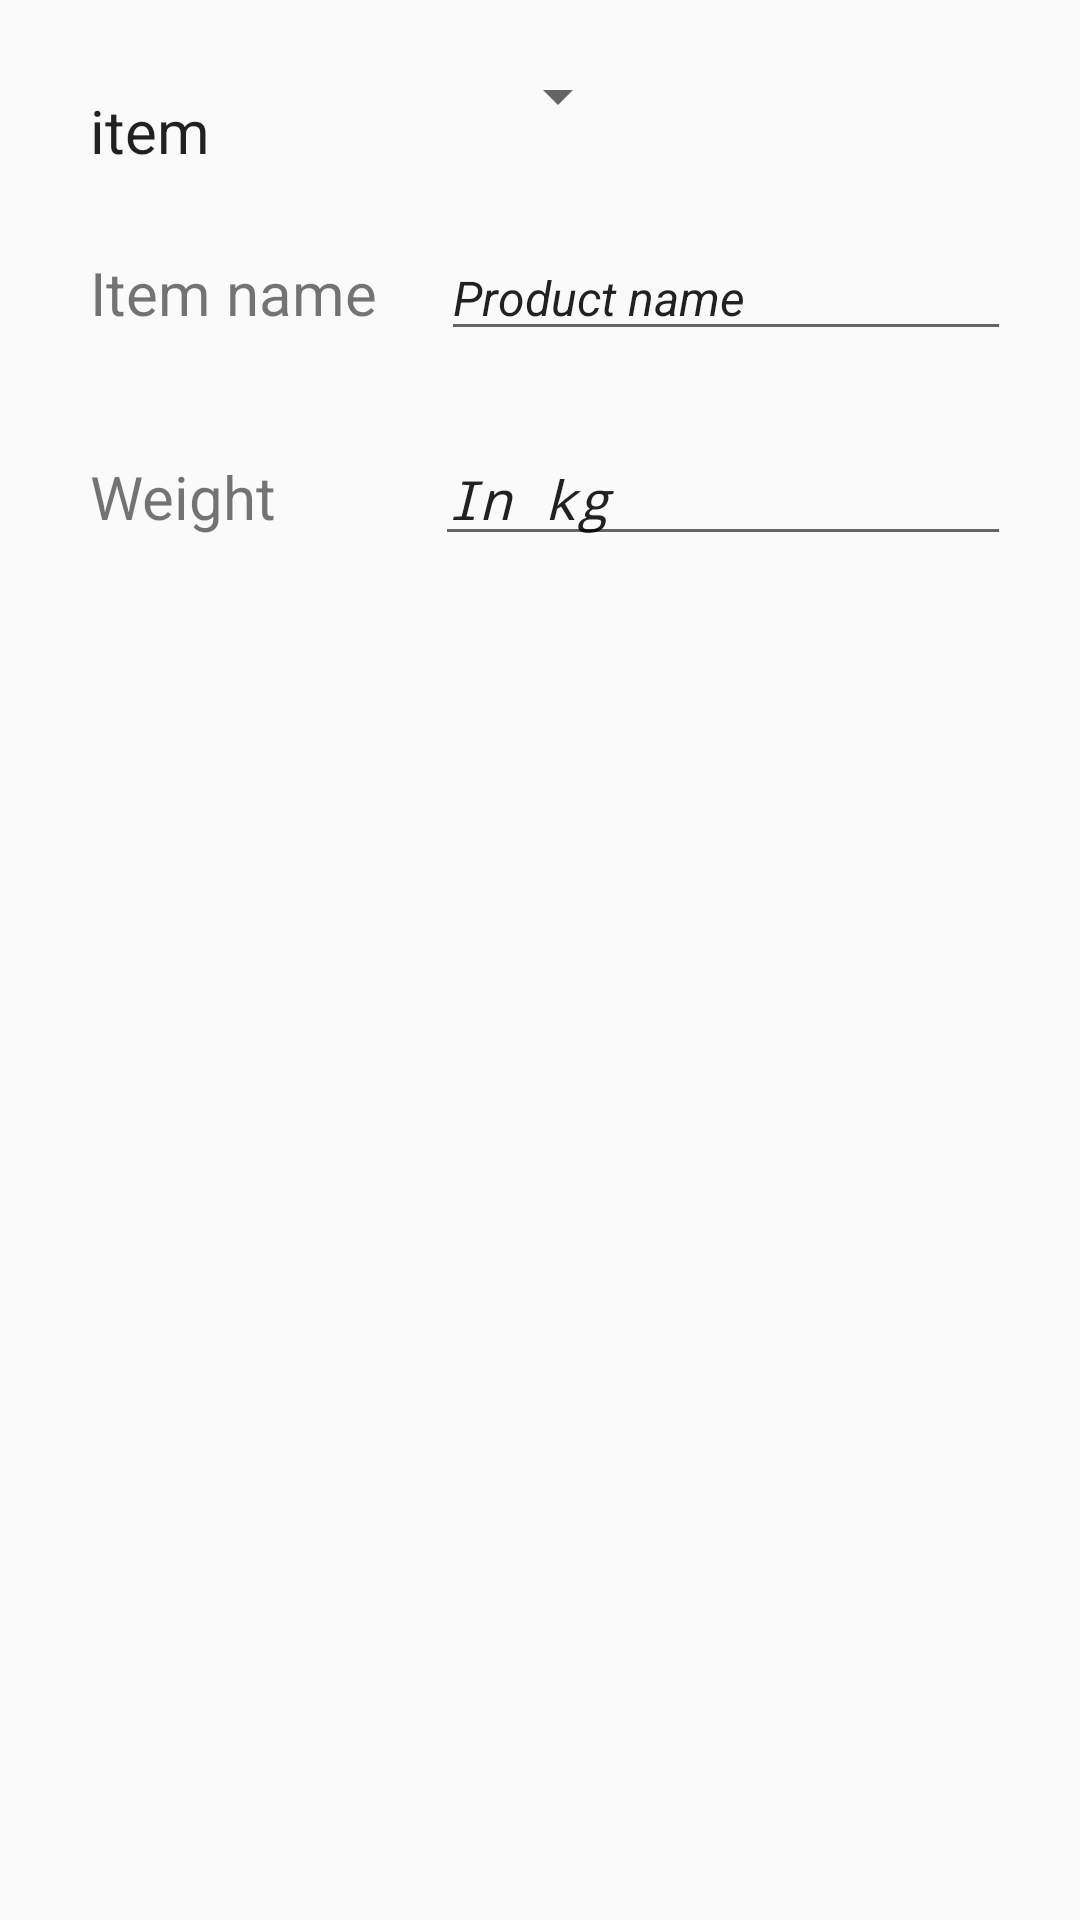

The Android layout XML behind this screen, and the referenced resources:
<!-- AndroidManifest.xml: application theme AppTheme -->
<!-- res/layout/tab2.xml -->
<?xml version="1.0" encoding="utf-8"?>
<RelativeLayout
    android:id="@+id/neworder"
    android:layout_height="match_parent"
    android:layout_width="match_parent"
    xmlns:android="http://schemas.android.com/apk/res/android">

    <TextView
        android:id="@+id/textView"
        android:layout_width="wrap_content"
        android:layout_height="wrap_content"
        android:layout_alignParentStart="true"
        android:layout_alignParentTop="true"
        android:layout_marginStart="30dp"
        android:layout_marginTop="30dp"
        android:text="item"
        android:textAppearance="@style/TextAppearance.AppCompat"
        android:textSize="20sp" />

    <Spinner
        android:id="@+id/spinner1"
        android:layout_width="wrap_content"
        android:layout_height="wrap_content"
        android:layout_alignParentEnd="true"
        android:layout_marginTop="20dp"
        android:layout_marginEnd="150dp"
        android:popupBackground="#FFFF99" />

    <TextView
        android:id="@+id/textView3"
        android:layout_width="wrap_content"
        android:layout_height="wrap_content"
        android:layout_alignParentTop="true"
        android:layout_alignStart="@+id/textView"
        android:layout_marginTop="84dp"
        android:text="Item name"
        android:textSize="20sp" />

    <EditText
        android:id="@+id/editText"
        android:layout_width="wrap_content"
        android:layout_height="wrap_content"
        android:layout_alignBaseline="@+id/textView3"
        android:layout_alignParentEnd="true"
        android:layout_marginEnd="23dp"
        android:ems="10"
        android:inputType="textPersonName"
        android:selectAllOnFocus="false"
        android:singleLine="false"
        android:text="Product name"
        android:textAppearance="@android:style/TextAppearance.Material.Small"
        android:textSize="16sp"
        android:textStyle="italic" />

    <EditText
        android:id="@+id/editText2"
        android:layout_width="192dp"
        android:layout_height="wrap_content"
        android:layout_alignParentEnd="true"
        android:layout_alignParentTop="true"
        android:layout_marginEnd="23dp"
        android:layout_marginTop="144dp"
        android:ems="10"
        android:inputType="textPersonName"
        android:text="In kg"
        android:textStyle="italic"
        android:typeface="monospace" />

    <TextView
        android:id="@+id/textView4"
        android:layout_width="wrap_content"
        android:layout_height="wrap_content"
        android:layout_alignBaseline="@+id/editText2"
        android:layout_alignStart="@+id/textView"
        android:text="Weight"
        android:textSize="20sp" />
</RelativeLayout>

<!-- resources referenced by this layout -->
<resources>
  <style name="AppTheme" parent="Theme.AppCompat.Light.DarkActionBar">
          
          <item name="colorPrimary">@color/colorPrimary</item>
          <item name="colorPrimaryDark">@color/colorPrimaryDark</item>
          <item name="colorAccent">@color/colorAccent</item>
      </style>
  <color name="colorPrimary">#149103</color>
  <color name="colorPrimaryDark">#217304</color>
  <color name="colorAccent">#FF4081</color>
</resources>
